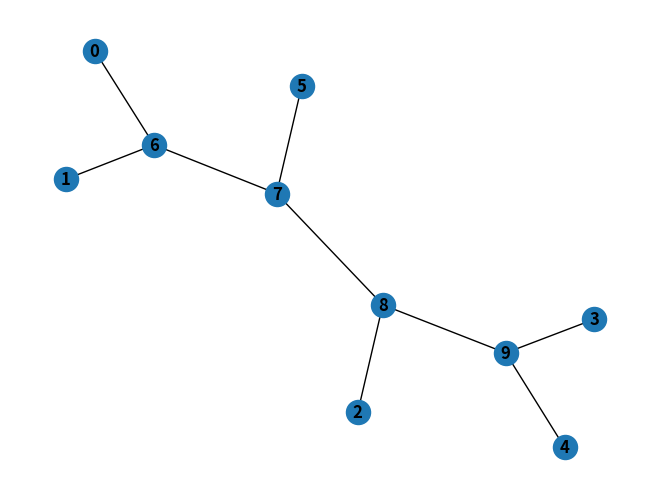
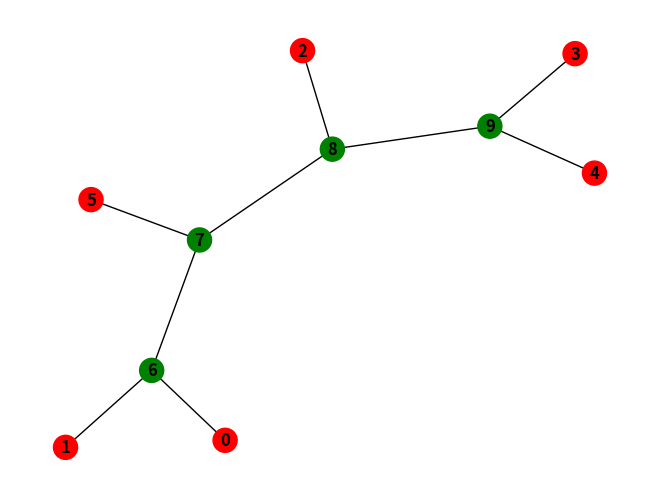

Here is the Python script that generated these plots, in order:
import copy

import numpy as np
import networkx as nx
import matplotlib.pyplot as plt


z = np.array([[0, 5, 5, 4, 2, 3],
          [5, 0, 2, 3, 5, 4],
          [5, 2, 0, 3, 5, 4],
          [4, 3, 3, 0, 4, 3],
          [2, 5, 5, 4, 0, 3],
          [3, 4, 4, 3, 3, 0]])

solution_xp = np.array([[0, 2, 4, 5, 5, 3],
                        [2, 0, 4, 5, 5, 3],
                        [4, 4, 0, 3, 3, 3],
                        [5, 5, 3, 0, 2, 4],
                        [5, 5, 3, 2, 0, 4],
                        [3, 3, 3, 4, 4, 0]])

G = nx.Graph()
s = copy.deepcopy(solution_xp)
s = np.vstack([range(s.shape[0]), s])
col = np.array([0]+[i for i in range(s.shape[0]-1)])
s = np.c_[col, s]
over = False
k = 0
n = s.shape[0] - 1
internal = []
removed = []
internal_map = {}
while not over:
    print(s, '\n')

    if s.shape[0] > 3:
        idx = np.array(np.where(np.triu(s[1:, 1:]) == 2)).T[0] + 1
        i, j = idx
        if s[0, i] < n and s[0, j] < n:
            internal.append(i - 1)
            G.add_nodes_from([(s[0, i], {"color": "red"})])
            G.add_nodes_from([(s[0, j], {"color": "red"})])

            G.add_nodes_from([(n + k, {"color": "green"})])
            G.add_edges_from([(s[0, i], n + k), (s[0, j], n + k)])

        elif s[0, j] < n:
            # k += 1
            G.add_nodes_from([(s[0, j], {"color": "red"})])
            G.add_nodes_from([(n + k, {"color": "green"})])
            G.add_edges_from([(s[0, i], n + k), (s[0, j], n + k)])

        else:
            # k += 1
            G.add_nodes_from([(n + k, {"color": "green"})])
            G.add_edges_from([(s[0, i], n + k), (s[0, j], n + k)])

        i, j = idx
        s[i, 0] = n + k
        s[0, i] = n + k
        s[i, 1:] -= 1
        s[1:, i] -= 1
        k += 1
        s = np.delete(s, j, axis=0)
        s = np.delete(s, j, axis=1)
    else:
        idx = np.array(np.where(np.triu(s[1:, 1:]) == 1)).T[0] + 1
        i, j = idx
        k += 1
        G.add_nodes_from([(s[0, j], {"color": "red"})])
        G.add_edges_from([(s[0, i], s[0, j])])
        over = True
        nx.draw(G, with_labels=True, font_weight='bold')
        plt.show()


nx.draw(G, node_color= [G.nodes[node]["color"] for node in G.nodes],with_labels=True, font_weight='bold')
plt.show()
